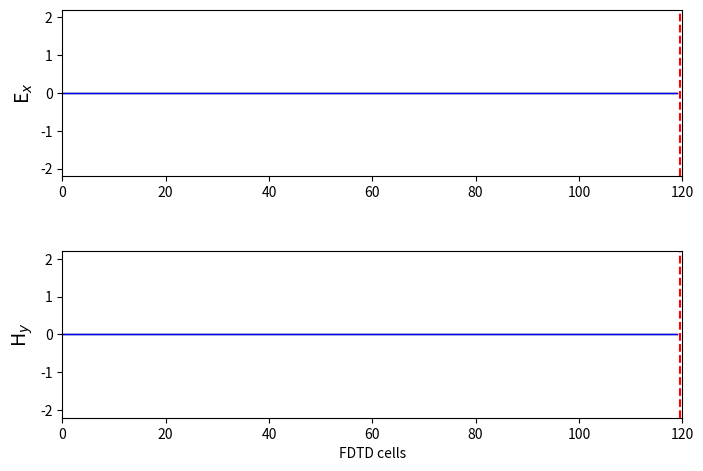

This figure's Python source:
"""CFDTD 1D
Simulation in free space
"""
import numpy as np
from math import exp
from matplotlib import pyplot as plt
from matplotlib.animation import FuncAnimation

ke = 120
ex1 = np.zeros(ke)
hy1 = np.zeros(ke)

ex2 = np.zeros(ke)
hy2 = np.zeros(ke)

# PEC sheet position (in a decimal) and CFL
kp=119.50
cfl = 0.4

if kp==np.floor(kp):
    leftover=1
else:
    leftover=1/(kp-np.floor(kp))

if (cfl*leftover)>1:
    print("No se satisface la condición de Courant (?)")

# Pulse parameters
kc = int(ke / 5)
t0 = 40
spread = 10
nsteps = 10000

# Spatial and time steps
epsilon0=1
mu0=1
c0=1/np.sqrt(epsilon0*mu0)
deltax=1
deltat=deltax/c0*cfl
cb=deltat*c0/deltax


# Create a figure and axis for the animation
fig, (ax1, ax2) = plt.subplots(2, 1, figsize=(8, 6))
line1, = ax1.plot(ex1, color='k', linewidth=1)
line2, = ax2.plot(hy1, color='k', linewidth=1)
line3, = ax1.plot(ex2, color='b', linewidth=1)
line4, = ax2.plot(hy2, color='b', linewidth=1)
ax1.axvline(x=kp, color='r', linestyle='--', label='kp')
ax2.axvline(x=kp, color='r', linestyle='--', label='kp')

# Function to initialize the plot
def init():
    ax1.set_ylabel('E$_x$', fontsize='14')
    ax1.set_xlim(0, ke)
    ax1.set_ylim(-2.2, 2.2)

    ax2.set_ylabel('H$_y$', fontsize='14')
    ax2.set_xlabel('FDTD cells')
    ax2.set_xlim(0, ke)
    ax2.set_ylim(-2.2, 2.2)
    plt.subplots_adjust(bottom=0.2, hspace=0.45)
    return line1, line2, line3, line4

# Function to update the plot in each animation frame
def update(frame):
    global ex1, hy1, ex2, hy2

    # Calculate the Ex field
    for k in range(1, ke):
        if k<np.floor(kp):
            ex1[k] = ex1[k] + cb * (hy1[k - 1] - hy1[k])
        elif k==np.floor(kp):
            ex1[k] = ex1[k] + leftover*cb * (hy1[k - 1] - hy1[k])

        ex2[k] = ex2[k] + cb * (hy2[k - 1] - hy2[k])


    # Put a Gaussian pulse in the middle
    ex1[kc] += deltat*exp(-0.5 * ((t0 - deltat*frame) / spread) ** 2)
    hy1[kc] += deltat*exp(-0.5 * ((t0 - deltat/2 - deltax/2/c0 - deltat*frame) / spread) ** 2)

    ex2[kc] += deltat*exp(-0.5 * ((t0 - deltat*frame) / spread) ** 2)
    hy2[kc] += deltat*exp(-0.5 * ((t0 - deltat/2 - deltax/2/c0 - deltat*frame) / spread) ** 2)


    # Calculate the Hy field
    for k in range(1, ke):
        if k==np.floor(kp):
            hy1[k] = hy1[k] + leftover*cb * (ex1[k])
        elif k<np.floor(kp):
            hy1[k] = hy1[k] + cb * (ex1[k] - ex1[k + 1])

    for k in range(ke - 1):
        hy2[k] = hy2[k] + cb * (ex2[k] - ex2[k + 1])


    # Update the plot data
    line1.set_ydata(ex1)
    line2.set_ydata(hy1)
    line3.set_ydata(ex2)
    line4.set_ydata(hy2)
    
    # Display the time step in the plot
    ax1.text(100, 0.5, 'T = {}'.format(frame), horizontalalignment='center')


    return line1, line2, line3, line4

# Create the animation
ani = FuncAnimation(fig, update, frames=nsteps, init_func=init, blit=True, interval=2, repeat=False)

# Show the animation
plt.show()